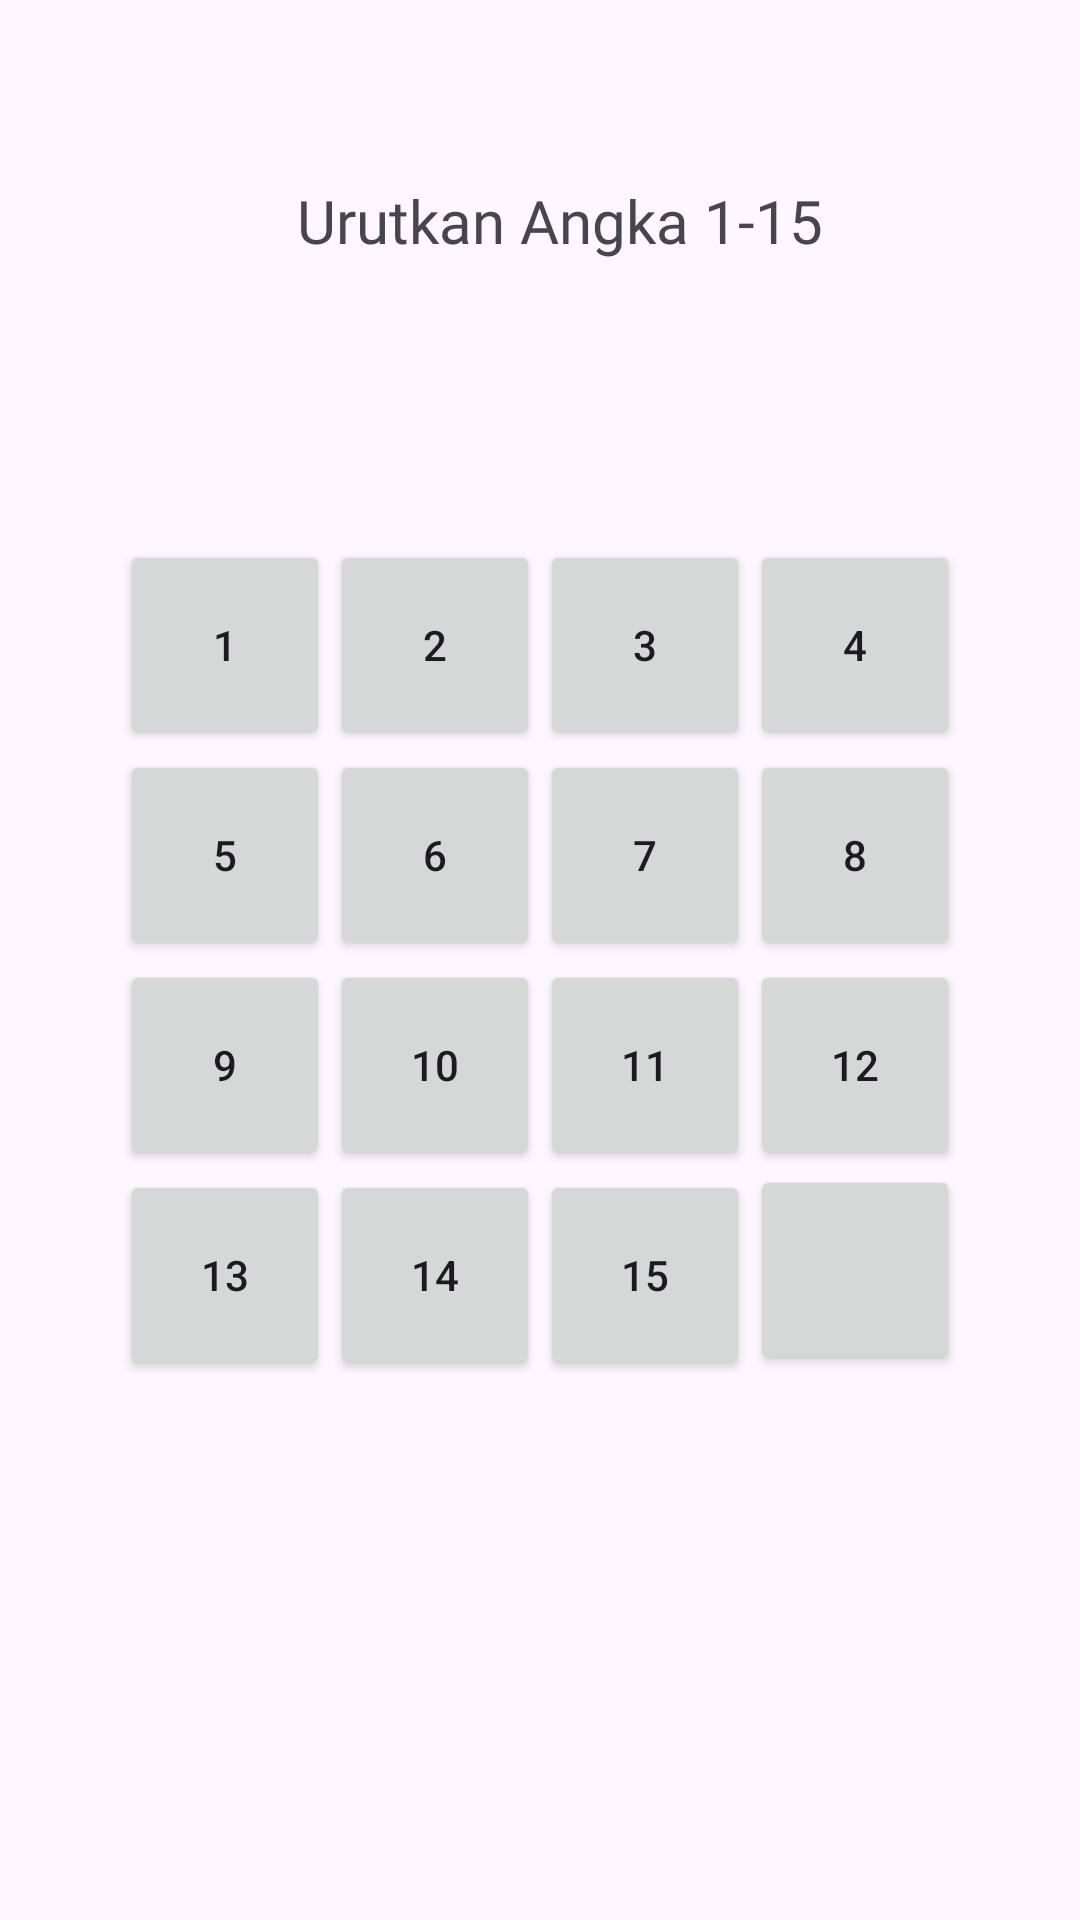

This screen was rendered from an Android layout file. Write that file and the resources it references.
<!-- AndroidManifest.xml: application theme Theme.DataPribadiYudiAsmara -->
<!-- res/layout/activity_puzzle_game.xml -->
<?xml version="1.0" encoding="utf-8"?>
<FrameLayout xmlns:android="http://schemas.android.com/apk/res/android"
    xmlns:app="http://schemas.android.com/apk/res-auto"
    xmlns:tools="http://schemas.android.com/tools"
    android:layout_width="match_parent"
    android:layout_height="match_parent"
    tools:context=".PuzzleGame">


    <RelativeLayout
        android:id="@+id/group"
        android:layout_width="wrap_content"
        android:layout_height="wrap_content"
        android:layout_gravity="center">

        <Button
            android:id="@+id/btn1"
            style="@style/Widget.AppCompat.Button"
            android:layout_width="70dp"
            android:layout_height="70dp"
            android:layout_alignParentStart="true"
            android:layout_alignParentTop="true"
            android:onClick="buttonClick"
            android:tag="00"
            android:text="1"
            tools:ignore="RtlCompat" />

        <Button
            android:id="@+id/btn2"
            style="@style/Widget.AppCompat.Button"
            android:layout_width="70dp"
            android:layout_height="70dp"
            android:layout_alignParentTop="true"
            android:layout_toEndOf="@+id/btn1"
            android:onClick="buttonClick"
            android:tag="01"
            android:text="2"
            tools:ignore="RtlCompat" />

        <Button
            android:id="@+id/btn3"
            style="@style/Widget.AppCompat.Button"
            android:layout_width="70dp"
            android:layout_height="70dp"
            android:layout_alignParentTop="true"
            android:layout_toEndOf="@+id/btn2"
            android:onClick="buttonClick"
            android:tag="02"
            android:text="3"
            tools:ignore="RtlCompat" />

        <Button
            android:id="@+id/btn4"
            style="@style/Widget.AppCompat.Button"
            android:layout_width="70dp"
            android:layout_height="70dp"
            android:layout_alignParentTop="true"
            android:layout_toEndOf="@+id/btn3"
            android:onClick="buttonClick"
            android:tag="03"
            android:text="4"
            tools:ignore="RtlCompat" />

        <Button
            android:id="@+id/btn5"
            style="@style/Widget.AppCompat.Button"
            android:layout_width="70dp"
            android:layout_height="70dp"
            android:layout_below="@+id/btn1"
            android:layout_alignParentStart="true"
            android:onClick="buttonClick"
            android:tag="10"
            android:text="5"
            tools:ignore="RtlCompat" />

        <Button
            android:id="@+id/btn6"
            style="@style/Widget.AppCompat.Button"
            android:layout_width="70dp"
            android:layout_height="70dp"
            android:layout_below="@+id/btn1"
            android:layout_toEndOf="@+id/btn1"
            android:layout_toRightOf="@+id/btn1"
            android:onClick="buttonClick"
            android:tag="11"
            android:text="6" />

        <Button
            android:id="@+id/btn7"
            style="@style/Widget.AppCompat.Button"
            android:layout_width="70dp"
            android:layout_height="70dp"
            android:layout_below="@+id/btn1"
            android:layout_toEndOf="@+id/btn2"
            android:layout_toRightOf="@+id/btn2"
            android:onClick="buttonClick"
            android:tag="12"
            android:text="7" />

        <Button
            android:id="@+id/btn8"
            style="@style/Widget.AppCompat.Button"
            android:layout_width="70dp"
            android:layout_height="70dp"
            android:layout_below="@+id/btn1"
            android:layout_toEndOf="@+id/btn3"
            android:layout_toRightOf="@+id/btn3"
            android:onClick="buttonClick"
            android:tag="13"
            android:text="8" />

        <Button
            android:id="@+id/btn9"
            style="@style/Widget.AppCompat.Button"
            android:layout_width="70dp"
            android:layout_height="70dp"
            android:layout_below="@+id/btn5"
            android:layout_alignParentStart="true"
            android:layout_alignParentLeft="true"
            android:onClick="buttonClick"
            android:tag="20"
            android:text="9" />

        <Button
            android:id="@+id/btn10"
            style="@style/Widget.AppCompat.Button"
            android:layout_width="70dp"
            android:layout_height="70dp"
            android:layout_below="@+id/btn6"
            android:layout_toEndOf="@id/btn1"
            android:layout_toRightOf="@id/btn1"
            android:onClick="buttonClick"
            android:tag="21"
            android:text="10" />

        <Button
            android:id="@+id/btn11"
            style="@style/Widget.AppCompat.Button"
            android:layout_width="70dp"
            android:layout_height="70dp"
            android:layout_below="@+id/btn7"
            android:layout_toEndOf="@id/btn10"
            android:layout_toRightOf="@id/btn10"
            android:onClick="buttonClick"
            android:tag="22"
            android:text="11" />

        <Button
            android:id="@+id/btn12"
            style="@style/Widget.AppCompat.Button"
            android:layout_width="70dp"
            android:layout_height="70dp"
            android:layout_below="@+id/btn8"
            android:layout_toEndOf="@id/btn11"
            android:layout_toRightOf="@id/btn11"
            android:onClick="buttonClick"
            android:tag="23"
            android:text="12" />

        <Button
            android:id="@+id/btn13"
            style="@style/Widget.AppCompat.Button"
            android:layout_width="70dp"
            android:layout_height="70dp"
            android:layout_below="@+id/btn9"
            android:layout_alignParentStart="true"
            android:layout_alignParentLeft="true"
            android:onClick="buttonClick"
            android:tag="30"
            android:text="13" />

        <Button
            android:id="@+id/btn14"
            style="@style/Widget.AppCompat.Button"
            android:layout_width="70dp"
            android:layout_height="70dp"
            android:layout_below="@+id/btn10"
            android:layout_toEndOf="@id/btn13"
            android:layout_toRightOf="@id/btn13"
            android:onClick="buttonClick"
            android:tag="31"
            android:text="14" />

        <Button
            android:id="@+id/btn15"
            style="@style/Widget.AppCompat.Button"
            android:layout_width="70dp"
            android:layout_height="70dp"
            android:layout_below="@+id/btn10"
            android:layout_toEndOf="@id/btn14"
            android:layout_toRightOf="@id/btn14"
            android:onClick="buttonClick"
            android:tag="32"
            android:text="15" />

        <Button
            android:id="@+id/btn16"
            style="@style/Widget.AppCompat.Button"
            android:layout_width="70dp"
            android:layout_height="70dp"
            android:layout_below="@+id/btn10"
            android:layout_marginStart="0dp"
            android:layout_marginLeft="0dp"
            android:layout_marginTop="-2dp"
            android:layout_toEndOf="@id/btn15"
            android:layout_toRightOf="@id/btn15"
            android:onClick="buttonClick"
            android:tag="33"
            android:text="" />


    </RelativeLayout>

    <TextView
        android:id="@+id/textView"
        android:layout_width="206dp"
        android:layout_height="wrap_content"
        android:layout_marginHorizontal="99dp"
        android:layout_marginVertical="60dp"
        android:fontFamily="@font/poppinsbold"
        android:text="Urutkan Angka 1-15"
        android:textSize="20sp" />

</FrameLayout>
<!-- resources referenced by this layout -->
<resources>
  <style name="Theme.DataPribadiYudiAsmara" parent="Base.Theme.DataPribadiYudiAsmara" />
  <style name="Base.Theme.DataPribadiYudiAsmara" parent="Theme.Material3.DayNight.NoActionBar">
          
          
      </style>
</resources>
